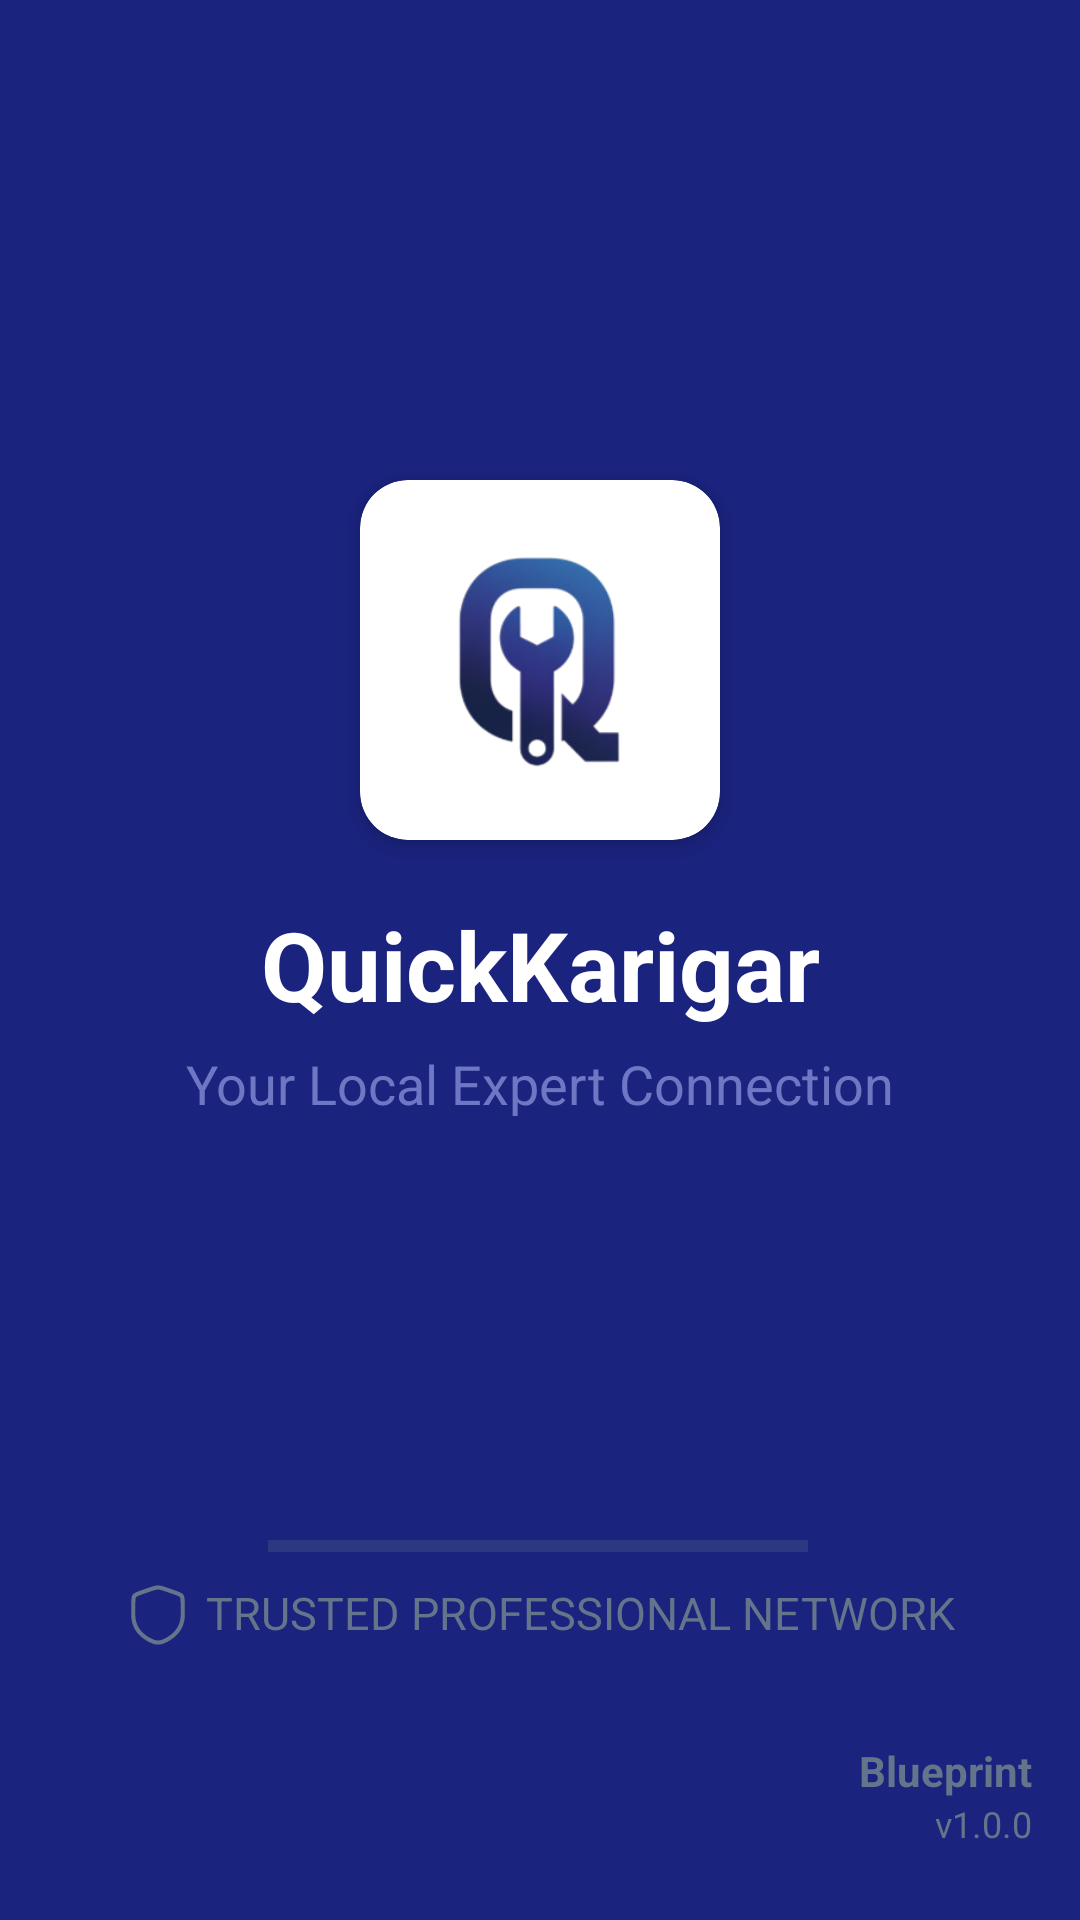

Android layout source for this screen:
<!-- AndroidManifest.xml: activity theme Theme.QuickKarigar.Splash -->
<!-- res/layout/activity_splash.xml -->
<?xml version="1.0" encoding="utf-8"?>
<androidx.constraintlayout.widget.ConstraintLayout
    android:id="@+id/splash_screen"
    xmlns:android="http://schemas.android.com/apk/res/android"
    xmlns:app="http://schemas.android.com/apk/res-auto"
    xmlns:tools="http://schemas.android.com/tools"
    android:layout_width="match_parent"
    android:layout_height="match_parent"
    android:background="@color/primary">

    
    <androidx.cardview.widget.CardView
        android:id="@+id/logoCard"
        android:layout_width="120dp"
        android:layout_height="120dp"
        app:cardCornerRadius="16dp"
        app:cardElevation="4dp"
        android:layout_marginTop="160dp"
        app:layout_constraintTop_toTopOf="parent"
        app:layout_constraintStart_toStartOf="parent"
        app:layout_constraintEnd_toEndOf="parent">

        <ImageView
            android:layout_width="90dp"
            android:layout_height="90dp"
            android:layout_gravity="center"
            android:src="@drawable/quickkarigar_icon"
            android:scaleType="centerInside"/>
    </androidx.cardview.widget.CardView>

    
    <TextView
        android:id="@+id/appName"
        android:layout_width="wrap_content"
        android:layout_height="wrap_content"
        android:text="QuickKarigar"
        android:textColor="@color/white"
        android:textSize="32sp"
        android:textStyle="bold"
        android:layout_marginTop="20dp"
        app:layout_constraintTop_toBottomOf="@id/logoCard"
        app:layout_constraintStart_toStartOf="parent"
        app:layout_constraintEnd_toEndOf="parent"/>

    
    <TextView
        android:id="@+id/tagline"
        android:layout_width="wrap_content"
        android:layout_height="wrap_content"
        android:text="Your Local Expert Connection"
        android:textColor="@color/primary_feel"
        android:textSize="18sp"
        android:layout_marginTop="6dp"
        app:layout_constraintTop_toBottomOf="@id/appName"
        app:layout_constraintStart_toStartOf="parent"
        app:layout_constraintEnd_toEndOf="parent"/>


    

    <ProgressBar
        android:id="@+id/progressBar"
        style="?android:attr/progressBarStyleHorizontal"
        android:layout_width="180dp"
        android:layout_height="4dp"
        android:layout_marginTop="140dp"
        android:progress="0"
        android:progressBackgroundTint="@color/secondary_darker_slate"
        android:progressTint="@color/primary_feel"
        app:layout_constraintEnd_toEndOf="parent"
        app:layout_constraintHorizontal_bias="0.497"
        app:layout_constraintStart_toStartOf="parent"
        app:layout_constraintTop_toBottomOf="@id/tagline" />


    <LinearLayout
        android:layout_width="wrap_content"
        android:layout_height="wrap_content"
        android:layout_marginTop="10dp"
        android:orientation="horizontal"
        app:layout_constraintEnd_toEndOf="parent"
        app:layout_constraintStart_toStartOf="parent"
        app:layout_constraintTop_toBottomOf="@+id/progressBar">

        <ImageView
            android:layout_width="22dp"
            android:layout_height="22dp"
            app:tint="@color/secondary_darker_slate"
            android:layout_marginRight="5dp"
            android:src="@drawable/shield_ic"/>

        <TextView
            android:layout_width="wrap_content"
            android:layout_height="wrap_content"
            android:text="TRUSTED PROFESSIONAL NETWORK"
            android:textColor="@color/secondary_darker_slate"
            android:textSize="15sp"
            tools:layout_editor_absoluteX="157dp"
            tools:layout_editor_absoluteY="518dp" />
    </LinearLayout>

    
    <LinearLayout
        android:layout_width="wrap_content"
        android:layout_height="wrap_content"
        android:orientation="vertical"
        android:gravity="end"
        android:layout_marginEnd="16dp"
        android:layout_marginBottom="24dp"
        app:layout_constraintBottom_toBottomOf="parent"
        app:layout_constraintEnd_toEndOf="parent">

        <TextView
            android:layout_width="wrap_content"
            android:layout_height="wrap_content"
            android:text="Blueprint"
            android:textStyle="bold"
            android:textColor="@color/secondary_darker_slate"
            android:textSize="14sp"/>
        <TextView
            android:layout_width="wrap_content"
            android:layout_height="wrap_content"
            android:text="v1.0.0"
            android:textColor="@color/secondary_darker_slate"
            android:textSize="12sp"/>
    </LinearLayout>



</androidx.constraintlayout.widget.ConstraintLayout>
<!-- resources referenced by this layout -->
<resources>
  <color name="primary">#1A237E</color>
  <color name="primary_feel">#8AB6BFFF</color>
  <color name="secondary_darker_slate">#64748B</color>
  <color name="white">#FFFFFFFF</color>
  <!-- drawable quickkarigar_icon: png bitmap (drawable, 32807 bytes) -->
  <!-- drawable shield_ic: vector/xml drawable (drawable, 2589 chars, omitted) -->
  <style name="Theme.QuickKarigar.Splash" parent="Theme.Material3.Light.NoActionBar">
          <item name="android:windowFullscreen">true</item>
          <item name="android:statusBarColor">@android:color/transparent</item>
      </style>
</resources>
